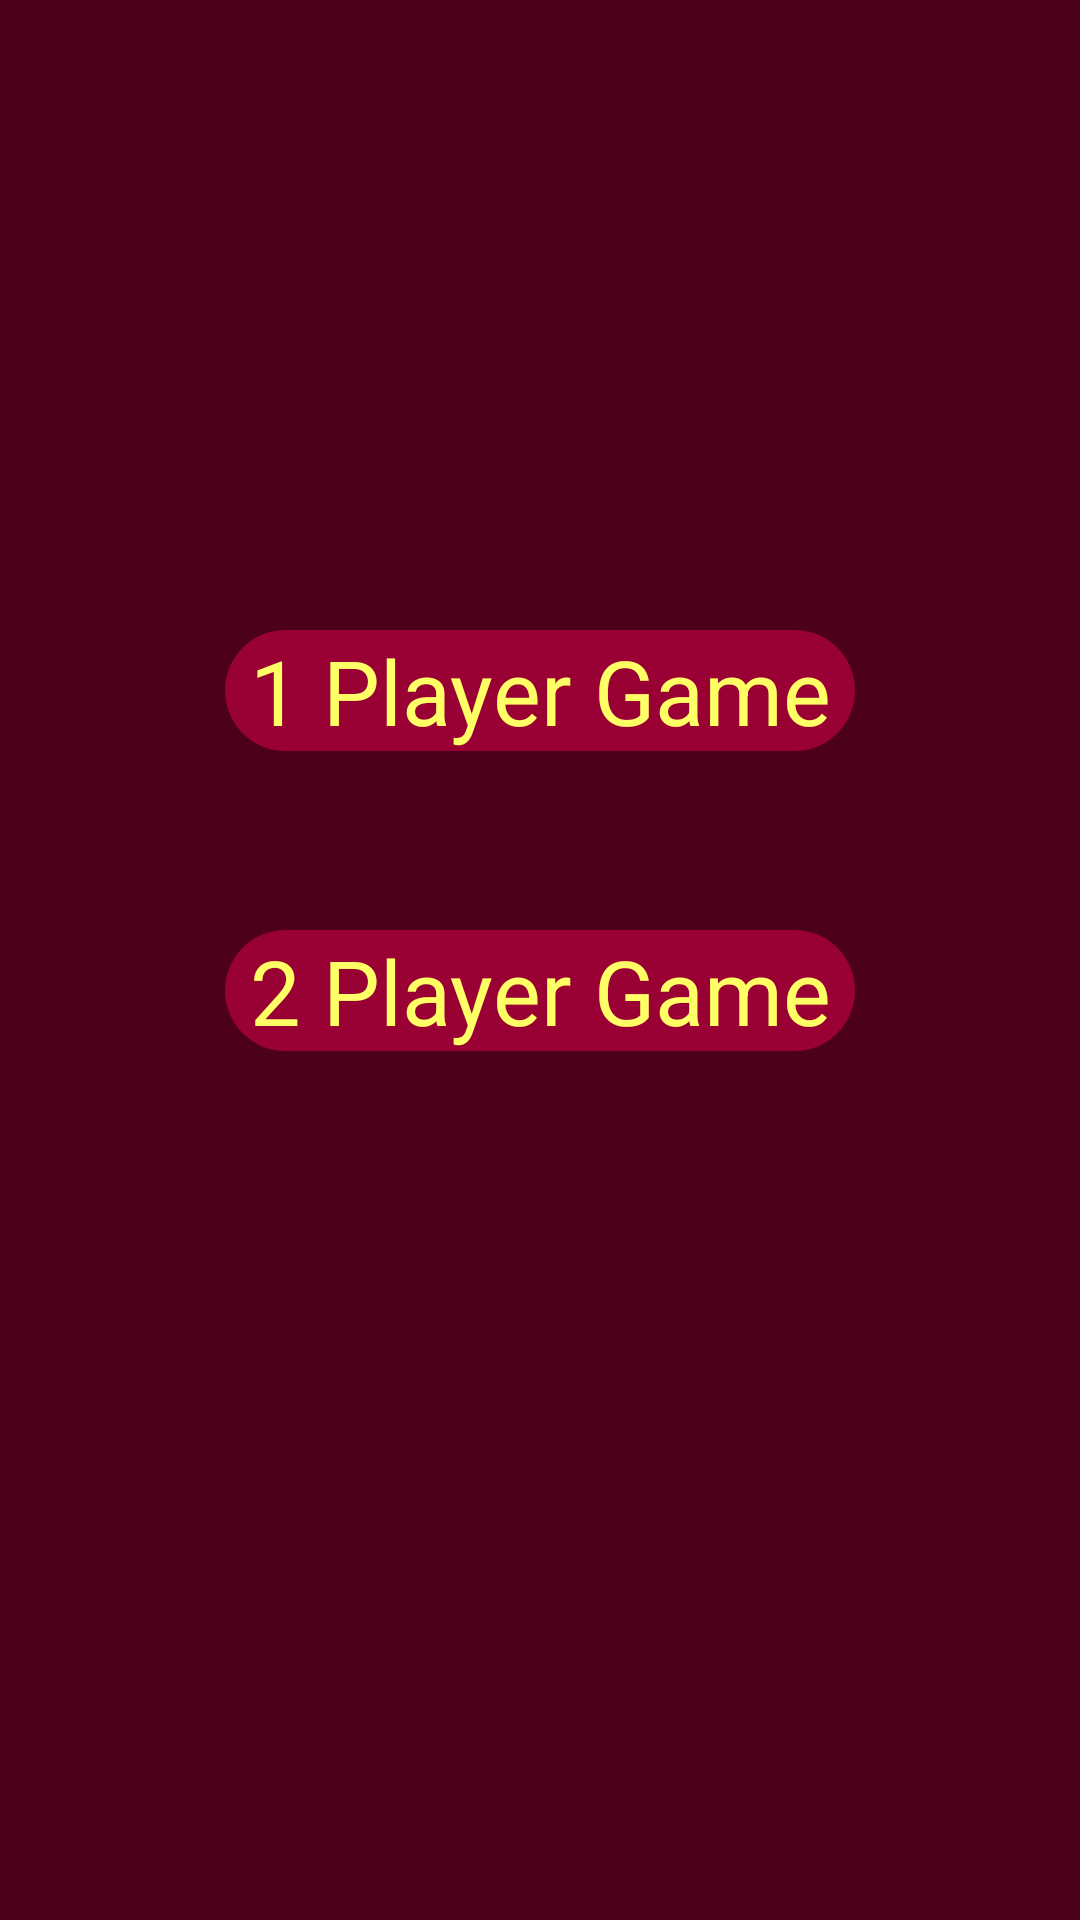

Android layout source for this screen:
<!-- AndroidManifest.xml: application theme AppTheme -->
<!-- res/layout/activity_opening.xml -->
<?xml version="1.0" encoding="utf-8"?>
<android.support.constraint.ConstraintLayout xmlns:android="http://schemas.android.com/apk/res/android"
    xmlns:app="http://schemas.android.com/apk/res-auto"
    xmlns:tools="http://schemas.android.com/tools"
    android:layout_width="match_parent"
    android:layout_height="match_parent"
    tools:context="com.example.aditi.othello.OpeningActivity"
    android:background="@color/brown">

    <TextView
        android:id="@+id/onePlayerGame"
        android:layout_width="210dp"
        android:layout_height="wrap_content"
        android:layout_marginLeft="8dp"
        android:layout_marginRight="8dp"
        android:layout_marginTop="50dp"
        android:width="160dp"
        android:background="@drawable/button_image"
        android:textColor="@color/yellow"
        android:textSize="30sp"
        app:layout_constraintLeft_toLeftOf="parent"
        app:layout_constraintRight_toRightOf="parent"
        android:text="1 Player Game"
        android:gravity="center_horizontal"
        app:layout_constraintTop_toTopOf="@+id/guideline"
        android:onClick="goToStartActivity" />

    <TextView
        android:id="@+id/twoPlayerGame"
        android:layout_width="210dp"
        android:layout_height="wrap_content"
        android:layout_marginLeft="8dp"
        android:layout_marginRight="8dp"
        android:layout_marginTop="150dp"
        android:background="@drawable/button_image"
        android:text="2 Player Game"
        android:textColor="@color/yellow"
        android:textSize="30sp"
        app:layout_constraintLeft_toLeftOf="parent"
        app:layout_constraintRight_toRightOf="parent"
        android:gravity="center_horizontal"
        app:layout_constraintTop_toTopOf="@+id/guideline"
        android:onClick="goToStartActivity"/>

    <android.support.constraint.Guideline
        android:layout_width="wrap_content"
        android:layout_height="wrap_content"
        android:id="@+id/guideline"
        android:orientation="horizontal"
        app:layout_constraintGuide_percent="0.25" />
</android.support.constraint.ConstraintLayout>
<!-- resources referenced by this layout -->
<resources>
  <color name="brown">#4d0019</color>
  <color name="yellow">#ffff66</color>
  <!-- drawable button_image (drawable) -->
  <?xml version="1.0" encoding="utf-8"?>
  <shape xmlns:android="http://schemas.android.com/apk/res/android" android:shape="rectangle">
  
      <solid android:color="@color/red"></solid>
      <corners android:radius="100dp"></corners>
  
  </shape>
  <style name="AppTheme" parent="Theme.AppCompat.Light.DarkActionBar">
          
          <item name="colorPrimary">@color/colorPrimary</item>
          <item name="colorPrimaryDark">@color/colorPrimaryDark</item>
          <item name="colorAccent">@color/colorAccent</item>
  
          <item name="windowNoTitle">true</item>
          <item name="windowActionBar">false</item>
      </style>
  <color name="red">#990033</color>
  <color name="colorPrimary">#33000f</color>
  <color name="colorPrimaryDark">#1a0008</color>
  <color name="colorAccent">#FF4081</color>
</resources>
